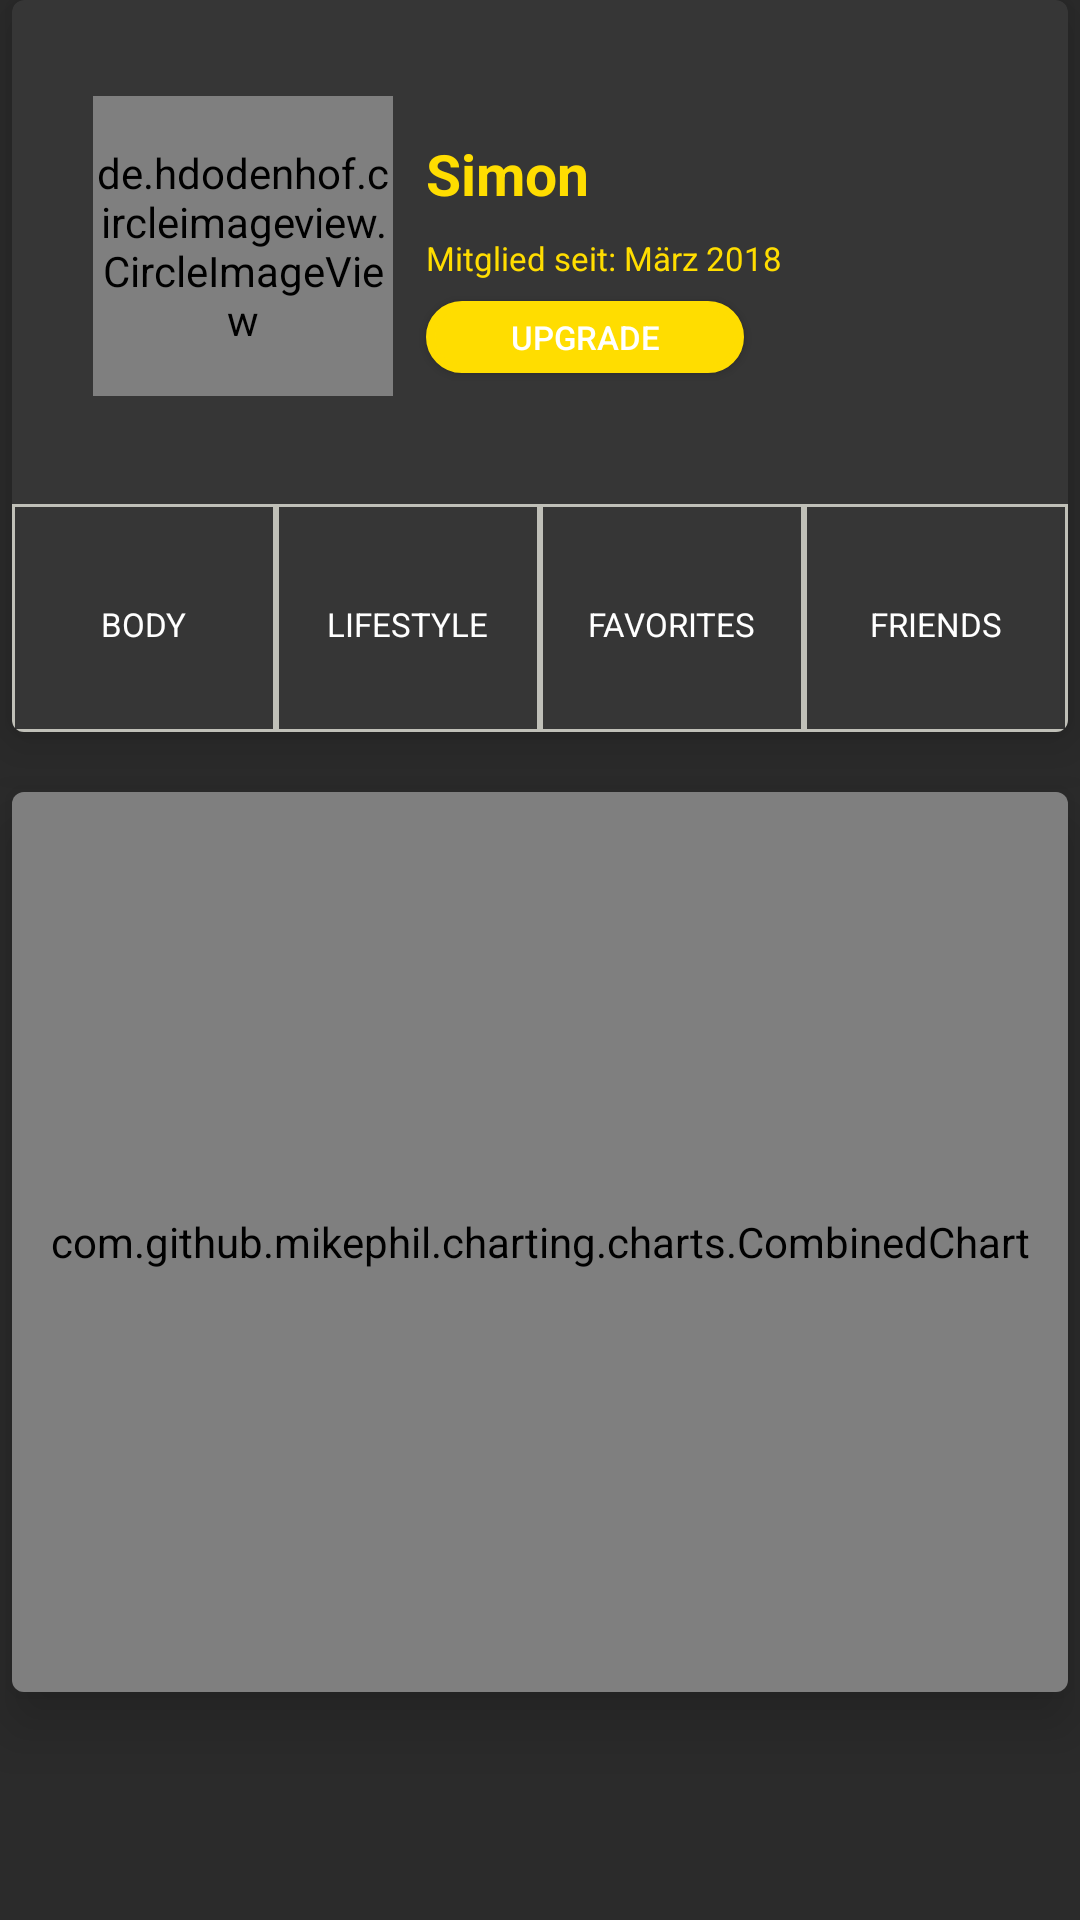

Here is an Android app screen rendered from its layout file. Give the layout XML and the strings, colors and styles it references.
<!-- AndroidManifest.xml: application theme AppTheme -->
<!-- res/layout/layout_profile.xml -->
<?xml version="1.0" encoding="utf-8"?>
<LinearLayout xmlns:android="http://schemas.android.com/apk/res/android"
    xmlns:app="http://schemas.android.com/apk/res-auto"
    android:layout_width="match_parent"
    android:layout_height="match_parent"
    android:orientation="vertical">

    <android.support.v7.widget.CardView
        android:layout_width="match_parent"
        android:layout_height="244dp"
        android:layout_marginLeft="4dp"
        android:layout_marginRight="4dp"
        app:cardBackgroundColor="@color/foreground"
        app:cardCornerRadius="4dp"
        app:cardElevation="12dp"
        android:layout_marginBottom="20dp">

        <RelativeLayout
            android:layout_width="match_parent"
            android:layout_height="match_parent">

            <RelativeLayout
                android:id="@+id/profile_top"
                android:layout_width="match_parent"
                android:layout_height="168dp"
                android:layout_toLeftOf="@+id/secondaction"
                android:layout_toStartOf="@+id/secondaction">


                <de.hdodenhof.circleimageview.CircleImageView
                    android:layout_width="100dp"
                    android:layout_height="100dp"
                    android:layout_alignParentLeft="true"
                    android:layout_alignParentStart="true"
                    android:layout_alignParentTop="true"
                    android:layout_marginLeft="27dp"
                    android:layout_marginStart="27dp"
                    android:layout_marginTop="32dp"
                    android:src="@drawable/ic_profile"
                    android:visibility="visible"
                    app:civ_border_color="#d3d3d3"
                    app:civ_border_width="50dp" />

                <de.hdodenhof.circleimageview.CircleImageView
                    android:id="@+id/profile_pic"
                    android:layout_width="100dp"
                    android:layout_height="100dp"
                    android:layout_alignParentLeft="true"
                    android:layout_alignParentStart="true"
                    android:layout_alignParentTop="true"
                    android:layout_marginLeft="27dp"
                    android:layout_marginStart="27dp"
                    android:layout_marginTop="32dp"
                    android:onClick="onclick_profile_pic"
                    android:src="@drawable/ic_profile"
                    app:civ_border_color="#ffffff"
                    app:civ_border_width="5dp" />


                <TextView
                    android:id="@+id/profile_name"
                    android:layout_width="wrap_content"
                    android:layout_height="wrap_content"
                    android:layout_alignTop="@+id/profile_pic"
                    android:layout_marginLeft="11dp"
                    android:layout_marginStart="11dp"
                    android:layout_marginTop="13dp"
                    android:layout_toEndOf="@+id/profile_pic"
                    android:layout_toRightOf="@+id/profile_pic"
                    android:text="Simon"
                    android:textColor="@color/colorAccent"
                    android:textSize="19sp"
                    android:textStyle="bold" />

                <TextView
                    android:id="@+id/profile_meber_since"
                    android:layout_width="wrap_content"
                    android:layout_height="wrap_content"
                    android:layout_alignLeft="@+id/profile_name"
                    android:layout_alignStart="@+id/profile_name"
                    android:layout_below="@+id/profile_name"
                    android:layout_marginTop="8dp"
                    android:text="Mitglied seit: März 2018"
                    android:textColor="@color/colorAccent"
                    android:textSize="11sp" />

                <Button
                    android:id="@+id/profile_button"
                    android:layout_width="106dp"
                    android:layout_height="24dp"
                    android:layout_alignLeft="@+id/profile_meber_since"
                    android:layout_alignStart="@+id/profile_meber_since"
                    android:layout_below="@+id/profile_meber_since"
                    android:layout_marginTop="7dp"
                    android:background="@drawable/button_website"
                    android:onClick="onclick_Website"
                    android:text="UPGRADE"
                    android:textSize="11sp" />

                <ImageView
                    android:id="@+id/profile_settings"
                    android:layout_width="wrap_content"
                    android:layout_height="wrap_content"
                    android:layout_alignTop="@+id/profile_button"
                    android:layout_marginLeft="5dp"
                    android:layout_toEndOf="@+id/profile_button"
                    android:layout_toRightOf="@+id/profile_button"
                    android:onClick="onclick_Settings"
                    app:srcCompat="@drawable/ic_settings_white_24dp" />


            </RelativeLayout>

            <LinearLayout
                android:layout_width="match_parent"
                android:layout_height="fill_parent"
                android:layout_below="@id/profile_top"
                android:gravity="center"
                android:orientation="horizontal"
                android:weightSum="4">


                <LinearLayout
                    android:layout_width="match_parent"
                    android:layout_height="match_parent"
                    android:layout_weight="1"
                    android:background="@drawable/border"
                    android:gravity="center"
                    android:orientation="vertical">

                    <ImageView
                        android:layout_width="wrap_content"
                        android:layout_height="wrap_content"
                        app:srcCompat="@drawable/ic_mode_edit_white_24dp" />

                    <TextView
                        android:layout_width="wrap_content"
                        android:layout_height="wrap_content"
                        android:layout_marginTop="4dp"
                        android:text="BODY"
                        android:textSize="11sp" />
                </LinearLayout>

                <LinearLayout
                    android:layout_width="match_parent"
                    android:layout_height="match_parent"
                    android:layout_weight="1"
                    android:background="@drawable/border"
                    android:gravity="center"
                    android:orientation="vertical">

                    <ImageView
                        android:layout_width="wrap_content"
                        android:layout_height="wrap_content"
                        app:srcCompat="@drawable/ic_mode_edit_white_24dp" />

                    <TextView
                        android:layout_width="wrap_content"
                        android:layout_height="wrap_content"
                        android:layout_marginTop="4dp"
                        android:text="LIFESTYLE"
                        android:textSize="11sp" />
                </LinearLayout>

                <LinearLayout
                    android:layout_width="match_parent"
                    android:layout_height="match_parent"
                    android:layout_weight="1"
                    android:background="@drawable/border"
                    android:gravity="center"
                    android:orientation="vertical">

                    <ImageView
                        android:layout_width="wrap_content"
                        android:layout_height="wrap_content"
                        app:srcCompat="@drawable/ic_mode_edit_white_24dp" />

                    <TextView
                        android:layout_width="wrap_content"
                        android:layout_height="wrap_content"
                        android:layout_marginTop="4dp"
                        android:text="FAVORITES"
                        android:textSize="11sp" />
                </LinearLayout>

                <LinearLayout
                    android:layout_width="match_parent"
                    android:layout_height="match_parent"
                    android:layout_weight="1"
                    android:background="@drawable/border"
                    android:gravity="center"
                    android:orientation="vertical">

                    <ImageView
                        android:layout_width="wrap_content"
                        android:layout_height="wrap_content"
                        app:srcCompat="@drawable/ic_mode_edit_white_24dp" />

                    <TextView
                        android:layout_width="wrap_content"
                        android:layout_height="wrap_content"
                        android:layout_marginTop="4dp"
                        android:text="FRIENDS"
                        android:textSize="11sp" />
                </LinearLayout>
            </LinearLayout>
        </RelativeLayout>
    </android.support.v7.widget.CardView>


    <android.support.v7.widget.CardView
        android:layout_width="match_parent"
        android:layout_height="wrap_content"
        android:layout_marginLeft="4dp"
        android:layout_marginRight="4dp"
        app:cardBackgroundColor="@color/foreground"
        app:cardCornerRadius="4dp"
        app:cardElevation="12dp"
        android:layout_marginBottom="20dp">

        <LinearLayout
            android:gravity="center_horizontal"
            android:layout_width="match_parent"
            android:layout_height="wrap_content">

        <com.github.mikephil.charting.charts.CombinedChart
            android:id="@+id/combinedChart"
            android:layout_width="match_parent"
            android:layout_height="300dp" />
        </LinearLayout>
    </android.support.v7.widget.CardView>

</LinearLayout>
<!-- resources referenced by this layout -->
<resources>
  <color name="colorAccent">#ffdd00</color>
  <color name="foreground">#363636</color>
  <!-- drawable border (drawable) -->
  <?xml version="1.0" encoding="UTF-8"?>
  <shape xmlns:android="http://schemas.android.com/apk/res/android" android:shape="rectangle">
      <padding android:left="10dp" android:right="10dp" android:top="10dp" android:bottom="10dp"/>
      <stroke android:width="1dp" android:color="#c0c0b8"/>
  </shape>
  <!-- drawable button_website (drawable) -->
  <?xml version="1.0" encoding="utf-8"?>
  <shape xmlns:android="http://schemas.android.com/apk/res/android" android:shape="rectangle" >
      <corners
          android:radius="100dp"
          />
      <solid
          android:color="@color/colorAccent"
          />
      <padding
          android:left="0dp"
          android:top="0dp"
          android:right="0dp"
          android:bottom="0dp"
          />
      <size
          android:width="270dp"
          android:height="60dp"
          />
      <stroke
          android:width="3dp"
          android:color="@color/colorAccent"
          />
  </shape>
  <!-- drawable ic_profile: png bitmap (drawable-hdpi, 728 bytes) -->
  <style name="AppTheme" parent="Theme.AppCompat.NoActionBar">
  
          
          <item name="colorPrimary">@color/colorPrimary</item>
          <item name="colorPrimaryDark">@color/colorPrimaryDark</item>
          <item name="colorAccent">@color/colorAccent</item>
          
          <item name="android:textColor">#ffffff</item>
          <item name="android:editTextColor">#ffffff</item>
          
          <item name="android:colorBackgroundFloating" tools:ignore="NewApi">@color/background</item>
          
          <item name="android:windowAnimationStyle">@null</item>
          <item name="android:windowSoftInputMode">adjustNothing</item>
  
          
          <item name="android:colorBackground">@color/background</item>
      </style>
  <color name="colorPrimary">#151515</color>
  <color name="colorPrimaryDark">#151515</color>
  <color name="background">#2b2b2b</color>
</resources>
